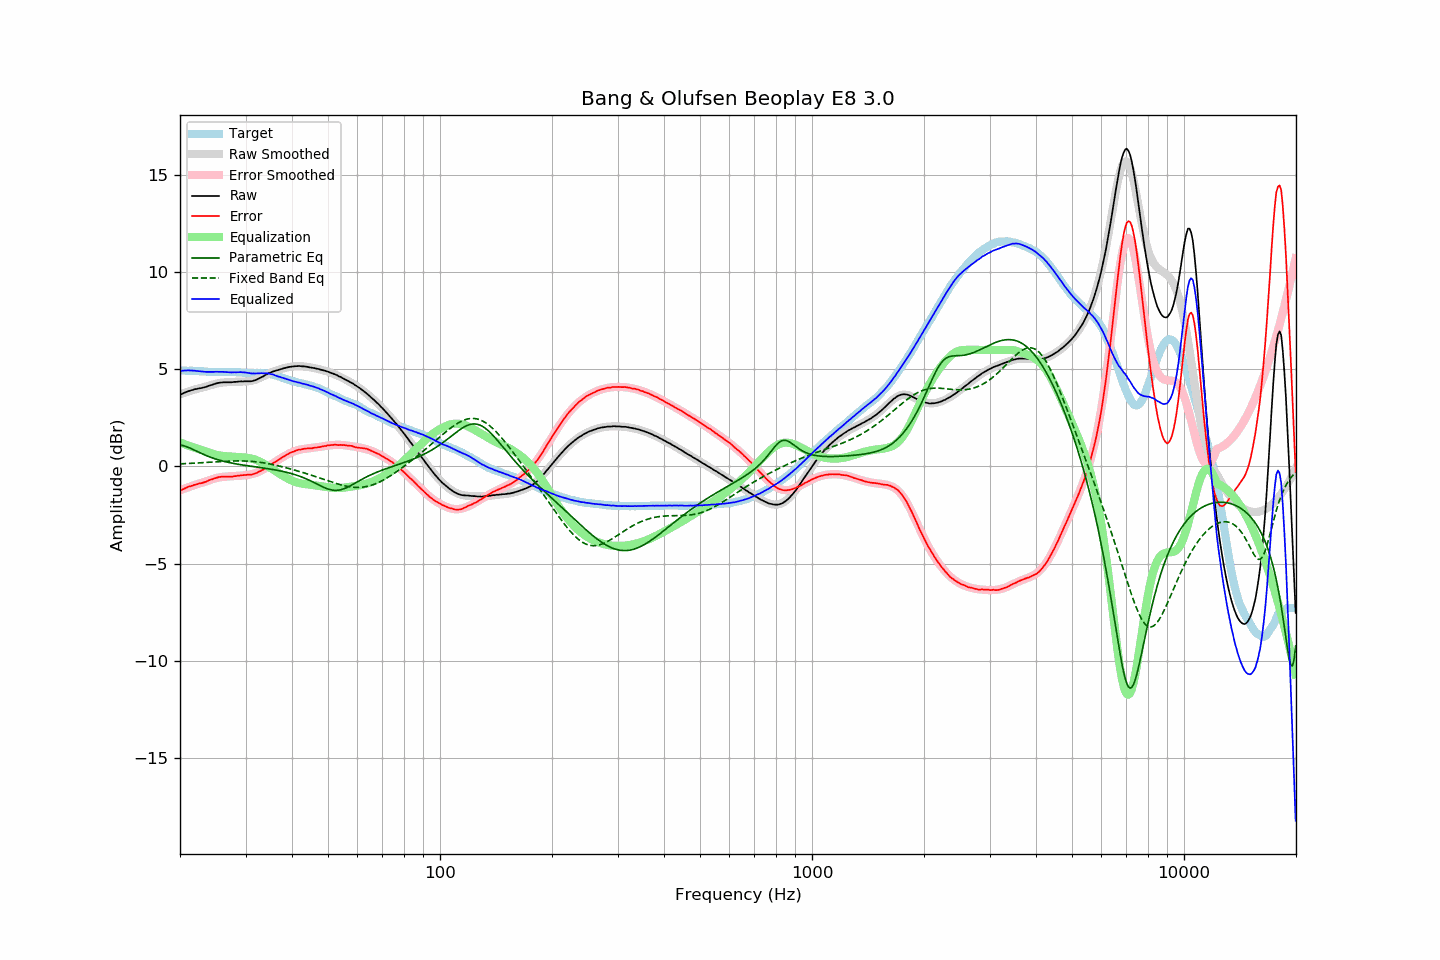

Source data for this figure (header and first rows):
frequency, raw, error, smoothed, error_smoothed, equalization, parametric_eq, fixed_band_eq, equalized_raw, equalized_smoothed, target
20.00, 3.67, -1.26, 3.71, -1.23, 1.23, 1.10, 0.13, 4.90, 4.94, 4.93
20.20, 3.72, -1.21, 3.73, -1.20, 1.20, 1.09, 0.13, 4.92, 4.93, 4.93
20.40, 3.76, -1.17, 3.76, -1.17, 1.17, 1.07, 0.14, 4.93, 4.93, 4.93
20.61, 3.80, -1.13, 3.79, -1.14, 1.14, 1.05, 0.14, 4.94, 4.93, 4.93
20.81, 3.83, -1.09, 3.82, -1.11, 1.11, 1.02, 0.15, 4.94, 4.93, 4.92
21.02, 3.87, -1.05, 3.85, -1.08, 1.08, 0.99, 0.15, 4.95, 4.93, 4.92
21.23, 3.89, -1.03, 3.87, -1.05, 1.05, 0.95, 0.15, 4.94, 4.92, 4.92
21.44, 3.92, -1.01, 3.90, -1.02, 1.02, 0.92, 0.16, 4.94, 4.92, 4.93
21.66, 3.94, -0.98, 3.93, -0.99, 0.99, 0.88, 0.16, 4.93, 4.92, 4.92
21.87, 3.97, -0.95, 3.95, -0.96, 0.96, 0.84, 0.17, 4.93, 4.91, 4.92
22.09, 3.98, -0.93, 3.98, -0.93, 0.93, 0.80, 0.17, 4.92, 4.91, 4.91
22.31, 4.00, -0.91, 4.00, -0.91, 0.91, 0.76, 0.18, 4.91, 4.91, 4.91
22.54, 4.02, -0.88, 4.02, -0.88, 0.88, 0.72, 0.18, 4.90, 4.90, 4.90
22.76, 4.03, -0.87, 4.04, -0.86, 0.86, 0.68, 0.19, 4.89, 4.90, 4.90
22.99, 4.05, -0.85, 4.06, -0.83, 0.83, 0.64, 0.19, 4.88, 4.89, 4.90
23.22, 4.07, -0.82, 4.09, -0.80, 0.80, 0.61, 0.20, 4.87, 4.89, 4.89
23.45, 4.09, -0.80, 4.11, -0.78, 0.78, 0.57, 0.20, 4.87, 4.88, 4.89
23.69, 4.12, -0.76, 4.13, -0.75, 0.75, 0.54, 0.21, 4.87, 4.88, 4.88
23.92, 4.15, -0.71, 4.16, -0.72, 0.72, 0.50, 0.21, 4.87, 4.87, 4.87
24.16, 4.18, -0.68, 4.18, -0.69, 0.69, 0.47, 0.22, 4.87, 4.87, 4.87
24.40, 4.20, -0.66, 4.20, -0.66, 0.66, 0.44, 0.22, 4.86, 4.87, 4.86
24.65, 4.23, -0.63, 4.23, -0.63, 0.63, 0.41, 0.23, 4.87, 4.86, 4.86
24.89, 4.26, -0.60, 4.25, -0.61, 0.61, 0.38, 0.23, 4.87, 4.86, 4.86
25.14, 4.28, -0.58, 4.27, -0.59, 0.59, 0.36, 0.24, 4.87, 4.86, 4.86
25.39, 4.30, -0.55, 4.29, -0.57, 0.57, 0.33, 0.24, 4.87, 4.86, 4.85
25.65, 4.31, -0.54, 4.30, -0.56, 0.56, 0.31, 0.25, 4.87, 4.86, 4.85
25.91, 4.32, -0.53, 4.31, -0.54, 0.54, 0.29, 0.25, 4.87, 4.86, 4.85
26.16, 4.33, -0.53, 4.32, -0.54, 0.54, 0.27, 0.26, 4.87, 4.86, 4.86
26.43, 4.33, -0.53, 4.33, -0.53, 0.53, 0.25, 0.26, 4.86, 4.86, 4.86
26.69, 4.33, -0.53, 4.33, -0.52, 0.52, 0.23, 0.27, 4.85, 4.86, 4.86
26.96, 4.33, -0.52, 4.34, -0.52, 0.52, 0.21, 0.27, 4.85, 4.86, 4.86
27.23, 4.33, -0.52, 4.34, -0.51, 0.51, 0.19, 0.27, 4.84, 4.86, 4.85
27.50, 4.33, -0.52, 4.35, -0.51, 0.51, 0.17, 0.28, 4.84, 4.85, 4.85
27.77, 4.34, -0.52, 4.35, -0.50, 0.50, 0.16, 0.28, 4.84, 4.85, 4.86
28.05, 4.35, -0.50, 4.35, -0.50, 0.50, 0.14, 0.28, 4.85, 4.85, 4.85
28.33, 4.35, -0.50, 4.35, -0.49, 0.49, 0.13, 0.28, 4.84, 4.85, 4.85
28.62, 4.36, -0.48, 4.36, -0.49, 0.49, 0.11, 0.28, 4.85, 4.84, 4.84
28.90, 4.37, -0.48, 4.36, -0.48, 0.48, 0.10, 0.28, 4.85, 4.84, 4.85
29.19, 4.38, -0.45, 4.36, -0.47, 0.47, 0.09, 0.28, 4.86, 4.83, 4.84
29.48, 4.37, -0.45, 4.36, -0.47, 0.47, 0.07, 0.28, 4.84, 4.83, 4.82
29.78, 4.38, -0.44, 4.37, -0.46, 0.46, 0.06, 0.28, 4.84, 4.82, 4.82
30.08, 4.38, -0.44, 4.37, -0.45, 0.45, 0.05, 0.28, 4.83, 4.82, 4.82
30.38, 4.38, -0.43, 4.38, -0.44, 0.44, 0.03, 0.27, 4.82, 4.82, 4.81
30.68, 4.38, -0.43, 4.39, -0.43, 0.43, 0.02, 0.27, 4.81, 4.81, 4.81
30.99, 4.38, -0.42, 4.40, -0.41, 0.41, 0.01, 0.26, 4.79, 4.81, 4.81
31.30, 4.39, -0.41, 4.42, -0.39, 0.39, -0.00, 0.26, 4.78, 4.81, 4.80
31.61, 4.42, -0.38, 4.44, -0.37, 0.37, -0.01, 0.25, 4.79, 4.81, 4.80
31.93, 4.44, -0.36, 4.47, -0.34, 0.34, -0.03, 0.24, 4.78, 4.81, 4.80
32.24, 4.48, -0.33, 4.49, -0.31, 0.31, -0.04, 0.23, 4.79, 4.80, 4.81
32.57, 4.52, -0.28, 4.53, -0.27, 0.27, -0.05, 0.22, 4.80, 4.80, 4.80
32.89, 4.56, -0.24, 4.57, -0.23, 0.23, -0.06, 0.21, 4.80, 4.80, 4.80
33.22, 4.61, -0.19, 4.61, -0.19, 0.19, -0.07, 0.20, 4.80, 4.80, 4.80
33.55, 4.64, -0.16, 4.65, -0.14, 0.14, -0.09, 0.18, 4.79, 4.79, 4.80
33.89, 4.70, -0.09, 4.69, -0.10, 0.10, -0.10, 0.17, 4.80, 4.78, 4.79
34.23, 4.74, -0.03, 4.73, -0.04, 0.04, -0.11, 0.15, 4.79, 4.78, 4.77
34.57, 4.79, 0.02, 4.77, 0.01, -0.01, -0.12, 0.14, 4.78, 4.76, 4.77
34.92, 4.82, 0.07, 4.81, 0.06, -0.06, -0.14, 0.12, 4.76, 4.75, 4.75
35.27, 4.86, 0.12, 4.85, 0.11, -0.11, -0.15, 0.11, 4.75, 4.73, 4.74
35.62, 4.89, 0.18, 4.88, 0.17, -0.17, -0.16, 0.09, 4.72, 4.71, 4.71
35.97, 4.91, 0.21, 4.91, 0.22, -0.22, -0.18, 0.07, 4.69, 4.69, 4.70
... 635 more rows
